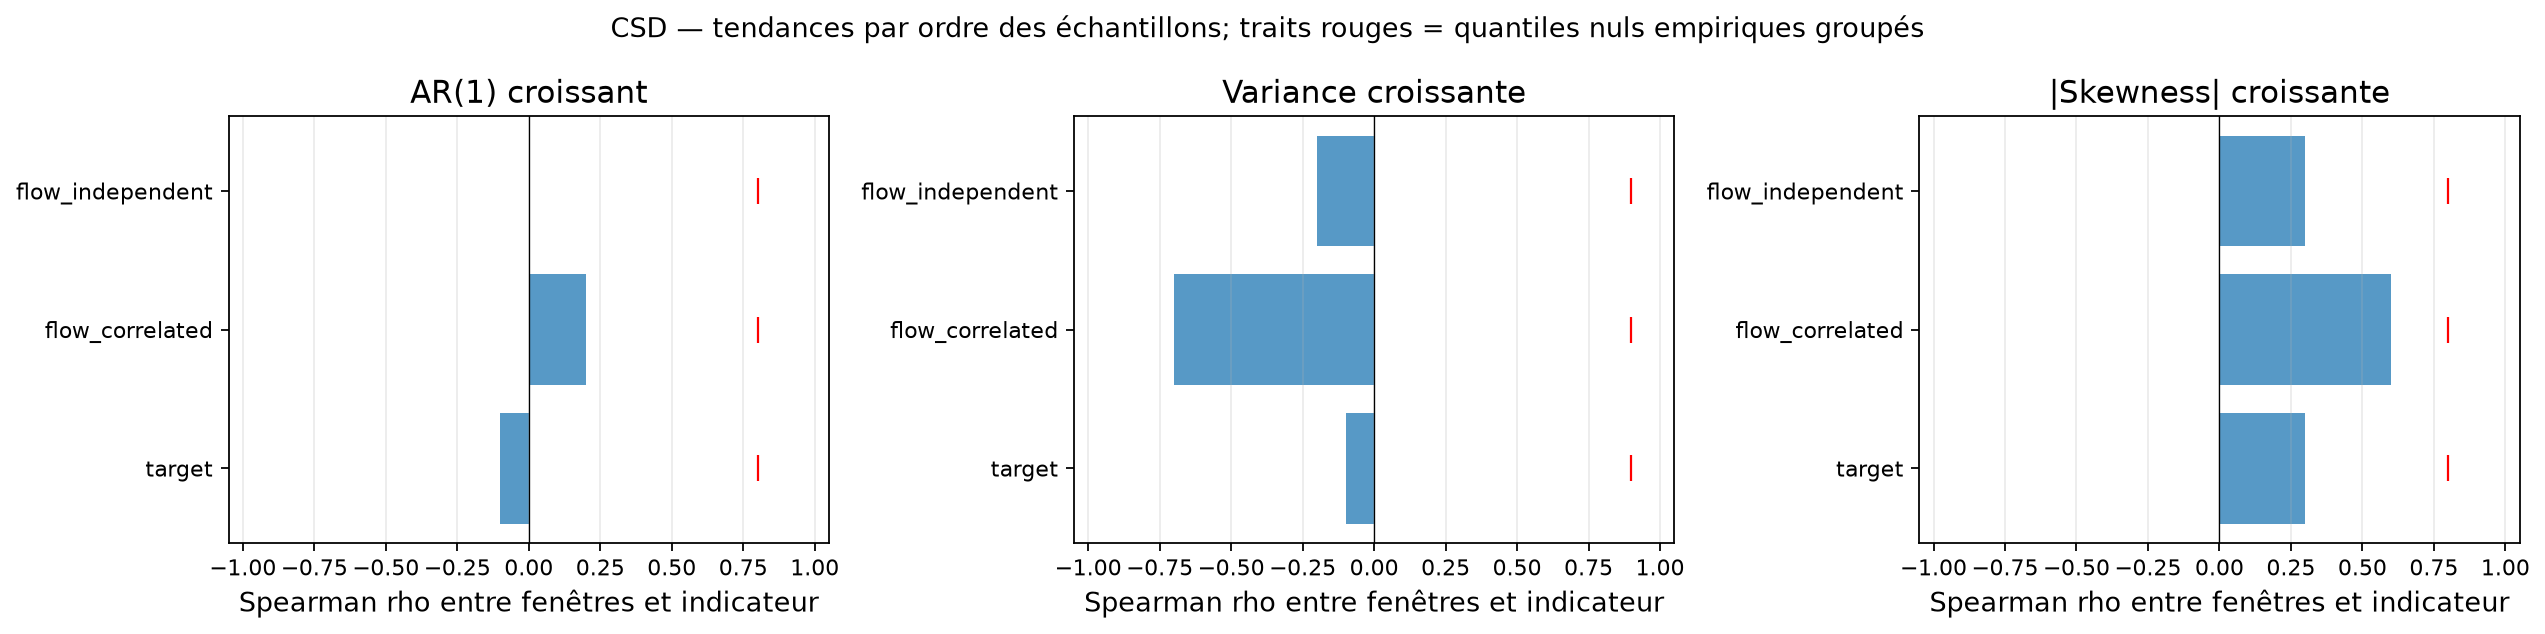

The table this chart was drawn from, first rows:
flux_name, status, csd_detected, classification, available_indicator_count, positive_indicator_count, required_majority, synthetic_positive_control_power, ar1_increase_rho, ar1_increase_null_q95, ar1_increase_signal, variance_increase_rho, variance_increase_null_q95, variance_increase_signal, absolute_skewness_increase_rho, absolute_skewness_increase_null_q95, absolute_skewness_increase_signal
target, computed, False, indeterminate_low_synthetic_power, 3, 0, 2, 0.18, -0.1, 0.8, False, -0.1, 0.9, False, 0.3, 0.8, False
flow_correlated, computed, False, indeterminate_low_synthetic_power, 3, 0, 2, 0.18, 0.2, 0.8, False, -0.7, 0.9, False, 0.6, 0.8, False
flow_independent, computed, False, indeterminate_low_synthetic_power, 3, 0, 2, 0.18, 0.0, 0.8, False, -0.2, 0.9, False, 0.3, 0.8, False
